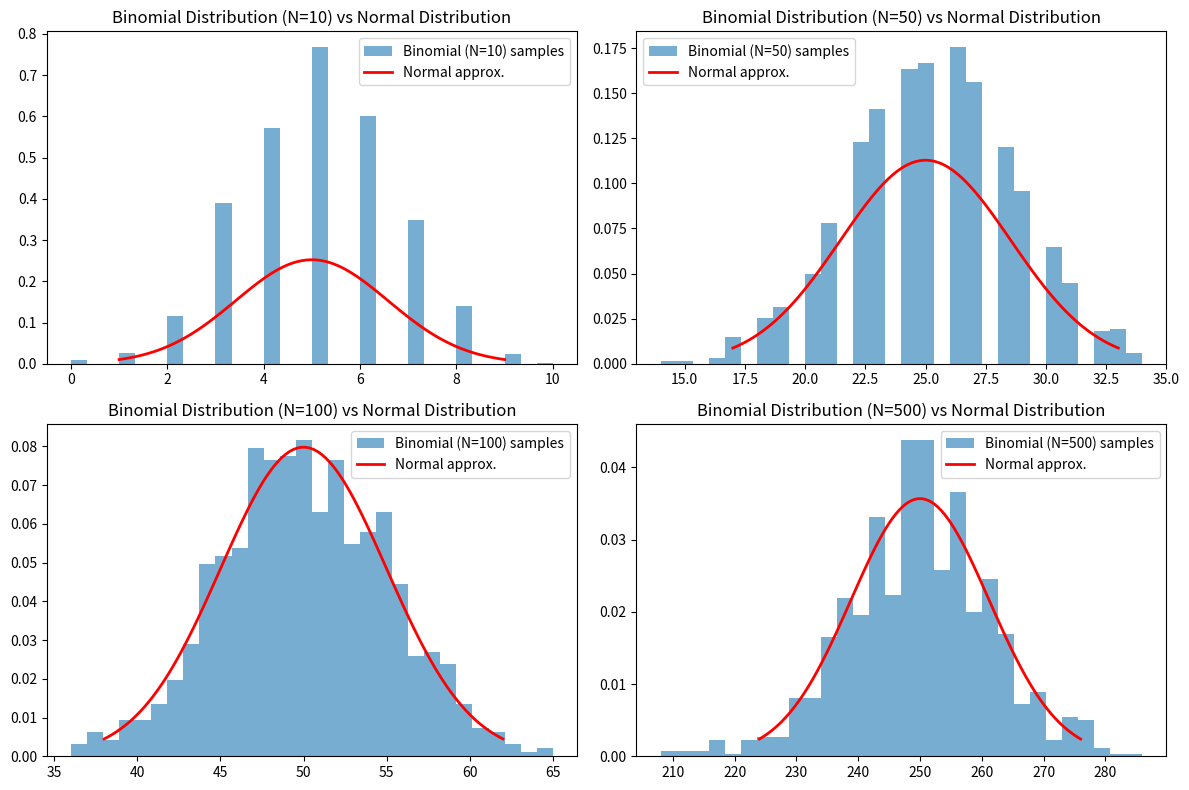

The script that saved this image:
# Show that the Normal distribution converges to the large N limit

import numpy as np
import matplotlib.pyplot as plt
from scipy.stats import binom, norm

# Parameters
p = 0.5  # probability of success
M = 1000  # number of simulations

# Different values of N (number of trials)
N_values = [10, 50, 100, 500]

# Generate random samples from Binomial distribution for each N
binom_samples = {N: np.random.binomial(N, p, size=M) for N in N_values}

# Plotting setup
plt.figure(figsize=(12, 8))

# Plot histograms and compare with normal distribution
for i, N in enumerate(N_values):
    plt.subplot(2, 2, i + 1)
    plt.title(f'Binomial Distribution (N={N}) vs Normal Distribution')
    
    # Plot histogram of sampled data
    plt.hist(binom_samples[N], bins=30, density=True, alpha=0.6, label=f'Binomial (N={N}) samples')
    
    # Calculate mean and variance of the Binomial distribution
    mean_binom = np.mean(binom_samples[N])
    var_binom = np.var(binom_samples[N])
    
    # Calculate parameters of the approximating Normal distribution
    mean_norm = N * p
    std_norm = np.sqrt(N * p * (1 - p))
    
    # Plot the Normal distribution approximation
    x = np.linspace(binom.ppf(0.01, N, p), binom.ppf(0.99, N, p), 100)
    plt.plot(x, norm.pdf(x, mean_norm, std_norm), 'r-', lw=2, label='Normal approx.')
    
    plt.legend()

plt.tight_layout()
plt.show()